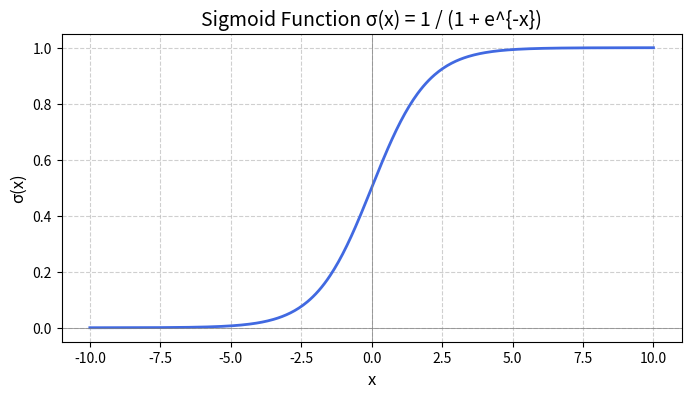

Write the Python code that produced this figure.
import numpy as np
import matplotlib.pyplot as plt

def sigmoid(x):
    return 1 / (1 + np.exp(-x))

# 1) x 범위 생성
x = np.linspace(-10, 10, 400)    # -10부터 10까지 400개의 점

# 2) sigmoid 값 계산
y = sigmoid(x)

# 3) 그래프 그리기
plt.figure(figsize=(8, 4))
plt.plot(x, y, color='royalblue', linewidth=2)
plt.title('Sigmoid Function σ(x) = 1 / (1 + e^{-x})', fontsize=14)
plt.xlabel('x', fontsize=12)
plt.ylabel('σ(x)', fontsize=12)
plt.axhline(0, color='grey', linewidth=0.5)   # y=0 축
plt.axvline(0, color='grey', linewidth=0.5)   # x=0 축
plt.grid(True, linestyle='--', alpha=0.6)
plt.show()
